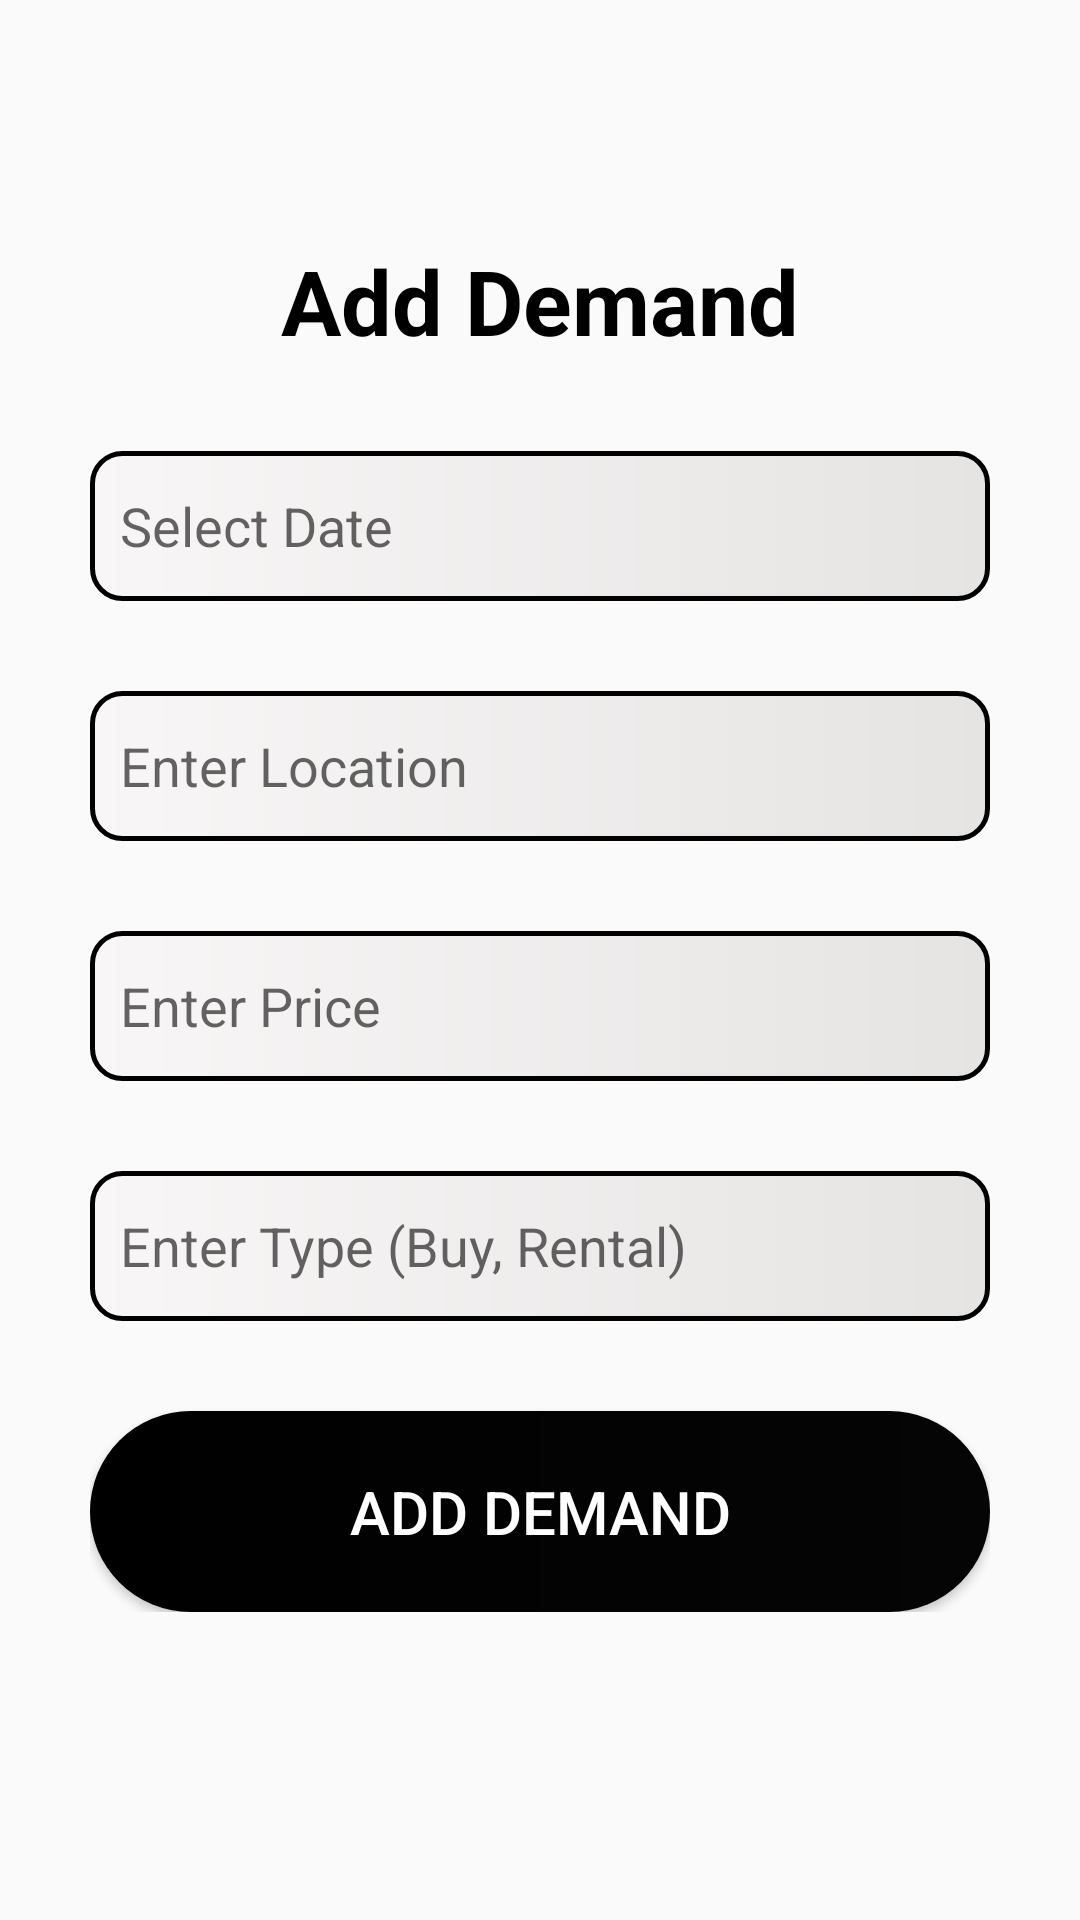

The Android layout XML behind this screen, and the referenced resources:
<!-- AndroidManifest.xml: application theme Theme.PropertydealerkidiaryFINAL -->
<!-- res/layout/activity_add_demand.xml -->
<?xml version="1.0" encoding="utf-8"?>
<ScrollView xmlns:android="http://schemas.android.com/apk/res/android"
    xmlns:app="http://schemas.android.com/apk/res-auto"
    xmlns:tools="http://schemas.android.com/tools"
    android:layout_width="match_parent"
    android:layout_height="match_parent"
    >

    <RelativeLayout
        android:layout_width="match_parent"
        android:layout_height="match_parent"
        android:id="@+id/rel_Top"
        android:padding="30dp">

        <TextView
            android:id="@+id/text_view_DemandLabel"
            android:layout_width="wrap_content"
            android:layout_height="wrap_content"
            android:layout_centerHorizontal="true"
            android:text="Add Demand"
            android:layout_marginTop="50dp"
            android:textSize="30sp"
            android:textColor="#000000"
            android:textStyle="bold"/>

        <EditText
            android:id="@+id/etDate"
            android:layout_width="match_parent"
            android:layout_height="50dp"
            android:hint="Select Date"
            android:layout_below="@+id/text_view_DemandLabel"
            android:layout_marginTop="30dp"
            android:background="@drawable/et_bg"
            android:padding="10dp"/>


        <EditText
            android:id="@+id/edit_text_loc"
            android:layout_width="match_parent"
            android:layout_height="50dp"
            android:hint="Enter Location"
            android:layout_below="@+id/etDate"
            android:layout_marginTop="30dp"
            android:background="@drawable/et_bg"
            android:padding="10dp"/>

        <EditText
            android:id="@+id/edit_text_price"
            android:layout_width="match_parent"
            android:layout_height="50dp"
            android:hint="Enter Price"
            android:layout_below="@+id/edit_text_loc"
            android:layout_marginTop="30dp"
            android:background="@drawable/et_bg"
            android:padding="10dp"/>
        <EditText
            android:id="@+id/edit_text_type"
            android:layout_width="match_parent"
            android:layout_height="50dp"
            android:hint="Enter Type (Buy, Rental)"
            android:layout_below="@+id/edit_text_price"
            android:layout_marginTop="30dp"
            android:background="@drawable/et_bg"
            android:padding="10dp"/>


        <Button
            android:id="@+id/button_addDemand"
            android:layout_width="match_parent"
            android:layout_height="wrap_content"
            android:layout_marginTop="30dp"
            android:layout_below="@+id/edit_text_type"
            android:text="Add Demand"
            android:padding="20dp"
            android:layout_alignParentBottom="true"
            android:textSize="20sp"
            android:textColor="#ffffff"
            android:background="@drawable/button_general"/>



    </RelativeLayout>


</ScrollView>
<!-- resources referenced by this layout -->
<resources>
  <!-- drawable button_general (drawable) -->
  <?xml version="1.0" encoding="utf-8"?>
  <shape xmlns:android="http://schemas.android.com/apk/res/android" android:shape="rectangle">
  
      <gradient android:startColor="#000000" android:endColor="#050505" android:type="linear">
  
      </gradient>
  
      <corners android:radius="60dp"></corners>
  
  
  </shape>
  <!-- drawable et_bg (drawable) -->
  <?xml version="1.0" encoding="utf-8"?>
  <shape xmlns:android="http://schemas.android.com/apk/res/android" android:shape="rectangle">
  
      <gradient android:type="linear" android:startColor="#F8F6F6" android:endColor="#E6E3E3"></gradient>
  
      <corners android:radius="10dp"></corners>
  
      <stroke android:color="@color/black" android:width="5px"></stroke>
  </shape>
  <style name="Theme.PropertydealerkidiaryFINAL" parent="Theme.AppCompat.Light.DarkActionBar">
          
          <item name="colorPrimary">@color/black</item>
          <item name="colorPrimaryDark">@color/black</item>
          <item name="colorPrimaryVariant">#050505</item>
          <item name="colorAccent">@color/purple_500</item>
          <item name="colorOnPrimary">@color/white</item>
          
          <item name="colorSecondary">@color/teal_200</item>
          <item name="colorSecondaryVariant">@color/teal_700</item>
          <item name="colorOnSecondary">@color/black</item>
          
          <item name="android:statusBarColor" tools:targetApi="l">?attr/colorPrimaryVariant</item>
          
      </style>
  <!-- not gathered from this repository: default colours our renderer supplied (Android Studio template values) -->
  <color name="purple_500">#FF6200EE</color>
  <color name="teal_200">#FF03DAC5</color>
  <color name="teal_700">#FF018786</color>
  <color name="black">#FF000000</color>
  <color name="white">#FFFFFFFF</color>
</resources>
